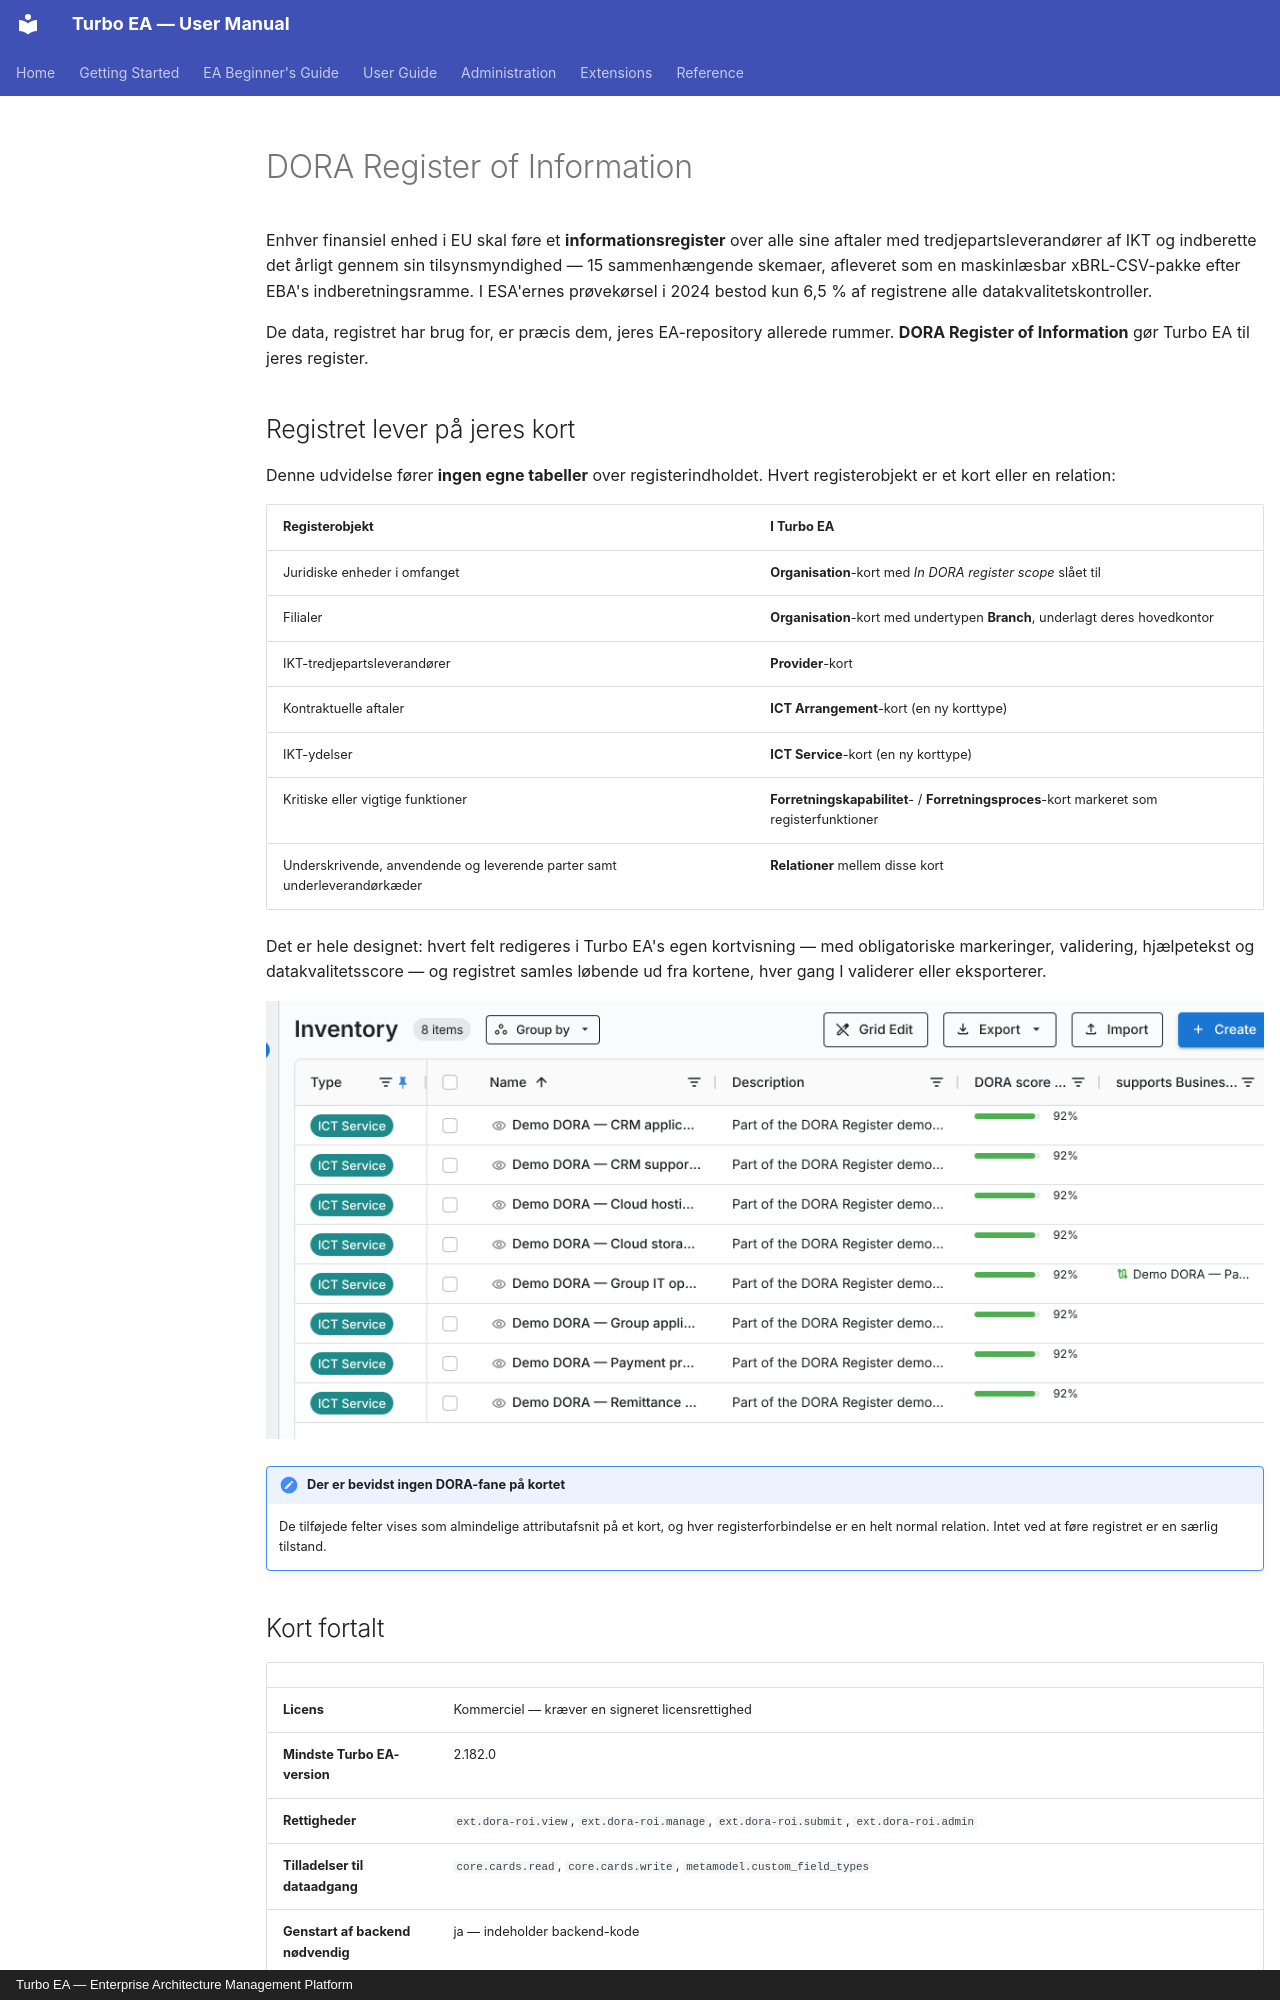

repository: vincentmakes/turbo-ea · page: extensions/dora-roi.da/index.html · generator: mkdocs · copyright: Turbo EA — Enterprise Architecture Management Platform

# DORA Register of Information

Enhver finansiel enhed i EU skal føre et **informationsregister** over alle sine
aftaler med tredjepartsleverandører af IKT og indberette det årligt gennem sin
tilsynsmyndighed — 15 sammenhængende skemaer, afleveret som en maskinlæsbar
xBRL-CSV-pakke efter EBA's indberetningsramme. I ESA'ernes prøvekørsel i 2024
bestod kun 6,5 % af registrene alle datakvalitetskontroller.

De data, registret har brug for, er præcis dem, jeres EA-repository allerede
rummer. **DORA Register of Information** gør Turbo EA til jeres register.

## Registret lever på jeres kort

Denne udvidelse fører **ingen egne tabeller** over registerindholdet. Hvert
registerobjekt er et kort eller en relation:

| Registerobjekt | I Turbo EA |
|---|---|
| Juridiske enheder i omfanget | **Organisation**-kort med *In DORA register scope* slået til |
| Filialer | **Organisation**-kort med undertypen **Branch**, underlagt deres hovedkontor |
| IKT-tredjepartsleverandører | **Provider**-kort |
| Kontraktuelle aftaler | **ICT Arrangement**-kort (en ny korttype) |
| IKT-ydelser | **ICT Service**-kort (en ny korttype) |
| Kritiske eller vigtige funktioner | **Forretningskapabilitet**- / **Forretningsproces**-kort markeret som registerfunktioner |
| Underskrivende, anvendende og leverende parter samt underleverandørkæder | **Relationer** mellem disse kort |

Det er hele designet: hvert felt redigeres i Turbo EA's egen kortvisning — med
obligatoriske markeringer, validering, hjælpetekst og datakvalitetsscore — og
registret samles løbende ud fra kortene, hver gang I validerer eller eksporterer.

![ICT Service-kort i inventaret med deres DORA-score](../assets/img/en/73_ext_dora_cards.png)

!!! note "Der er bevidst ingen DORA-fane på kortet"
    De tilføjede felter vises som almindelige attributafsnit på et kort, og hver
    registerforbindelse er en helt normal relation. Intet ved at føre registret er
    en særlig tilstand.

## Kort fortalt

| | |
|---|---|
| **Licens** | Kommerciel — kræver en signeret licensrettighed |
| **Mindste Turbo EA-version** | 2.182.0 |
| **Rettigheder** | `ext.dora-roi.view`, `ext.dora-roi.manage`, `ext.dora-roi.submit`, `ext.dora-roi.admin` |
| **Tilladelser til dataadgang** | `core.cards.read`, `core.cards.write`, `metamodel.custom_field_types` |
| **Genstart af backend nødvendig** | ja — indeholder backend-kode |
| **Hvor den vises** | **DORA-register** i menuen **GRC** (et punkt på øverste niveau, når GRC-menuen ikke er tilgængelig for jer) · **Rapporter → DORA-register - Overblik** · afsnittene **DORA Register** og **DORA Function** på kort · seks undersøgelsesskabeloner |
